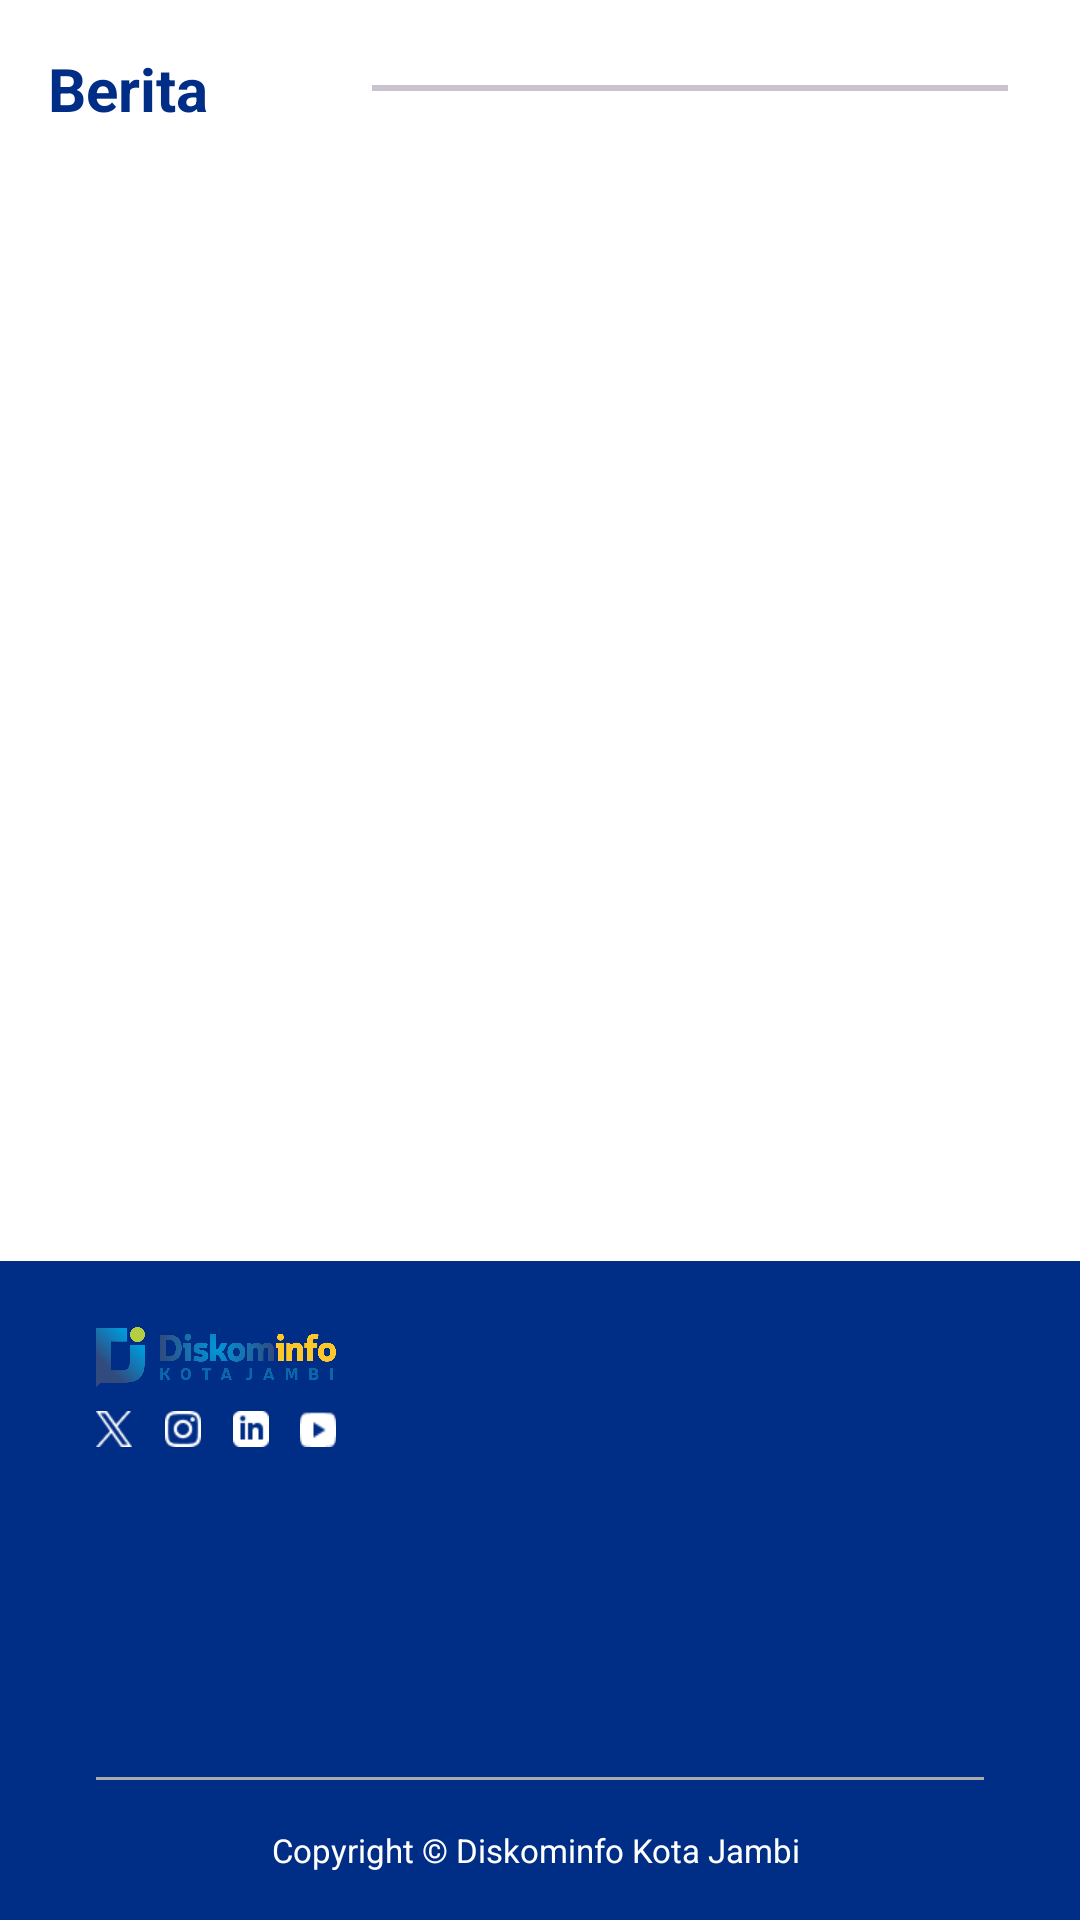

Reconstruct the res/layout file that produces this screen, plus the resources it refers to.
<!-- AndroidManifest.xml: application theme Theme.ProjectMagangApp -->
<!-- res/layout/fragment_berita.xml -->
<?xml version="1.0" encoding="utf-8"?>
<androidx.coordinatorlayout.widget.CoordinatorLayout xmlns:android="http://schemas.android.com/apk/res/android"
    xmlns:tools="http://schemas.android.com/tools"
    android:layout_width="match_parent"
    android:layout_height="match_parent"
    xmlns:app="http://schemas.android.com/apk/res-auto"
    tools:context=".ui.berita.BeritaFragment">

    <androidx.core.widget.NestedScrollView
        android:layout_width="match_parent"
        android:fillViewport="true"
        android:layout_height="match_parent">

        <androidx.constraintlayout.widget.ConstraintLayout
            android:layout_width="match_parent"
            android:layout_height="wrap_content">

            <LinearLayout
                android:id="@+id/Lr_berita"
                android:layout_width="match_parent"
                android:layout_height="wrap_content"
                android:background="@color/white"
                android:orientation="horizontal"
                app:layout_constraintEnd_toEndOf="parent"
                app:layout_constraintStart_toStartOf="parent"
                app:layout_constraintTop_toTopOf="parent">

                <TextView

                    android:layout_width="100dp"
                    android:layout_height="wrap_content"
                    android:paddingStart="16dp"
                    android:paddingTop="16dp"
                    android:paddingEnd="16dp"
                    android:paddingBottom="16dp"
                    android:text="@string/News"
                    android:textColor="@color/textcolor"
                    android:textSize="20sp"
                    android:textStyle="bold" />

                <View
                    android:layout_width="match_parent"
                    android:layout_height="2dp"
                    android:layout_gravity="center"
                    android:layout_marginStart="24dp"
                    android:layout_marginEnd="24dp"
                    android:background="@color/linecolor" />
            </LinearLayout>

            <androidx.recyclerview.widget.RecyclerView
                android:id="@+id/recyclerView_list_berita"
                android:layout_width="match_parent"
                android:layout_height="0dp"
                app:layout_constraintBottom_toTopOf="@id/footer"
                app:layout_constraintTop_toBottomOf="@+id/Lr_berita" />

            <LinearLayout
                android:id="@+id/footer"
                android:layout_width="match_parent"
                android:layout_height="wrap_content"
                android:background="@color/textcolor"
                android:orientation="vertical"
                android:layout_marginTop="16dp"
                app:layout_constraintBottom_toBottomOf="parent"
                app:layout_constraintEnd_toEndOf="parent"
                app:layout_constraintHorizontal_bias="0.0"
                app:layout_constraintStart_toStartOf="parent"
                app:layout_constraintTop_toBottomOf="@+id/recyclerView_list_berita">

                <androidx.constraintlayout.widget.ConstraintLayout
                    android:layout_width="match_parent"
                    android:layout_height="50dp"
                    android:layout_marginStart="32dp"
                    android:layout_marginTop="22dp"
                    android:layout_marginEnd="32dp">

                    <ImageView
                        android:id="@+id/logo_diskominfo_footer"
                        android:layout_width="80dp"
                        android:layout_height="20dp"
                        android:layout_marginStart="32dp"
                        android:layout_marginTop="22dp"
                        android:contentDescription="@string/bg_home"
                        android:scaleType="fitXY"
                        android:src="@drawable/logo_kominfo_full"
                        tools:ignore="MissingConstraints" />

                    <ImageView
                        android:id="@+id/imageView3"
                        android:layout_width="12dp"
                        android:layout_height="12dp"
                        android:layout_marginTop="8dp"
                        android:contentDescription="@string/icon_x"
                        android:scaleType="fitXY"
                        android:src="@drawable/icon_x"
                        app:layout_constraintStart_toStartOf="@+id/logo_diskominfo_footer"
                        app:layout_constraintTop_toBottomOf="@+id/logo_diskominfo_footer"
                        tools:ignore="MissingConstraints" />

                    <ImageView
                        android:id="@+id/imageView5"
                        android:layout_width="12dp"
                        android:layout_height="12dp"
                        android:layout_marginStart="23dp"
                        android:layout_marginTop="8dp"
                        android:scaleType="fitXY"
                        android:src="@drawable/icon_insta"
                        app:layout_constraintStart_toStartOf="@+id/imageView3"
                        app:layout_constraintTop_toBottomOf="@+id/logo_diskominfo_footer"
                        tools:ignore="MissingConstraints" />

                    <ImageView
                        android:id="@+id/imageView4"
                        android:layout_width="12dp"
                        android:layout_height="12dp"
                        android:layout_marginTop="8dp"
                        android:contentDescription="TODO"
                        android:scaleType="fitXY"
                        android:src="@drawable/icon_yt"
                        app:layout_constraintEnd_toEndOf="@+id/logo_diskominfo_footer"
                        app:layout_constraintTop_toBottomOf="@+id/logo_diskominfo_footer" />

                    <ImageView
                        android:layout_width="12dp"
                        android:layout_height="12dp"
                        android:layout_marginTop="8dp"
                        android:src="@drawable/icon_linkedin"
                        app:layout_constraintEnd_toStartOf="@+id/imageView4"
                        app:layout_constraintStart_toEndOf="@+id/imageView5"
                        app:layout_constraintTop_toBottomOf="@+id/logo_diskominfo_footer" />
                </androidx.constraintlayout.widget.ConstraintLayout>

                <View
                    android:layout_width="match_parent"
                    android:layout_height="1dp"
                    android:layout_marginStart="32dp"
                    android:layout_marginTop="100dp"
                    android:layout_marginEnd="32dp"
                    android:layout_marginBottom="8dp"
                    android:background="@android:color/darker_gray" />

                <TextView
                    android:layout_width="match_parent"
                    android:layout_height="wrap_content"
                    android:layout_marginBottom="8dp"
                    android:padding="8dp"
                    android:text="@string/Copyright"
                    android:textAlignment="center"
                    android:textColor="@android:color/white"
                    android:textSize="11sp" />
            </LinearLayout>


        </androidx.constraintlayout.widget.ConstraintLayout>


    </androidx.core.widget.NestedScrollView>

</androidx.coordinatorlayout.widget.CoordinatorLayout>
<!-- resources referenced by this layout -->
<resources>
  <color name="linecolor">#CAC4D0</color>
  <color name="textcolor">#002D85</color>
  <color name="white">#FFFFFFFF</color>
  <!-- drawable icon_insta: png bitmap (drawable, 479 bytes) -->
  <!-- drawable icon_linkedin: png bitmap (drawable, 311 bytes) -->
  <!-- drawable icon_x: png bitmap (drawable, 429 bytes) -->
  <!-- drawable icon_yt: png bitmap (drawable, 235 bytes) -->
  <!-- drawable logo_kominfo_full: png bitmap (drawable, 380203 bytes) -->
  <string name="Copyright">"Copyright © Diskominfo Kota Jambi "</string>
  <string name="News">Berita</string>
  <string name="bg_home">bg_gradient</string>
  <string name="icon_x">icon x</string>
  <style name="Theme.ProjectMagangApp" parent="Theme.MaterialComponents.DayNight.DarkActionBar">
          
          <item name="colorPrimary">@color/Tescolor</item>
          <item name="colorPrimaryVariant">@color/purple_700</item>
          <item name="colorOnPrimary">@color/white</item>
          
          <item name="colorSecondary">@color/teal_200</item>
          <item name="colorSecondaryVariant">@color/teal_700</item>
          <item name="colorOnSecondary">@color/black</item>
          
          <item name="android:statusBarColor">?attr/colorPrimaryVariant</item>
  
          <item name="android:textViewStyle">@font/poppins</item>
          <item name="fontFamily">@font/fonts</item>
          
      </style>
  <color name="Tescolor">#002D85</color>
  <color name="purple_700">#FF3700B3</color>
  <color name="teal_200">#FF03DAC5</color>
  <color name="teal_700">#FF018786</color>
  <color name="black">#FF000000</color>
</resources>
